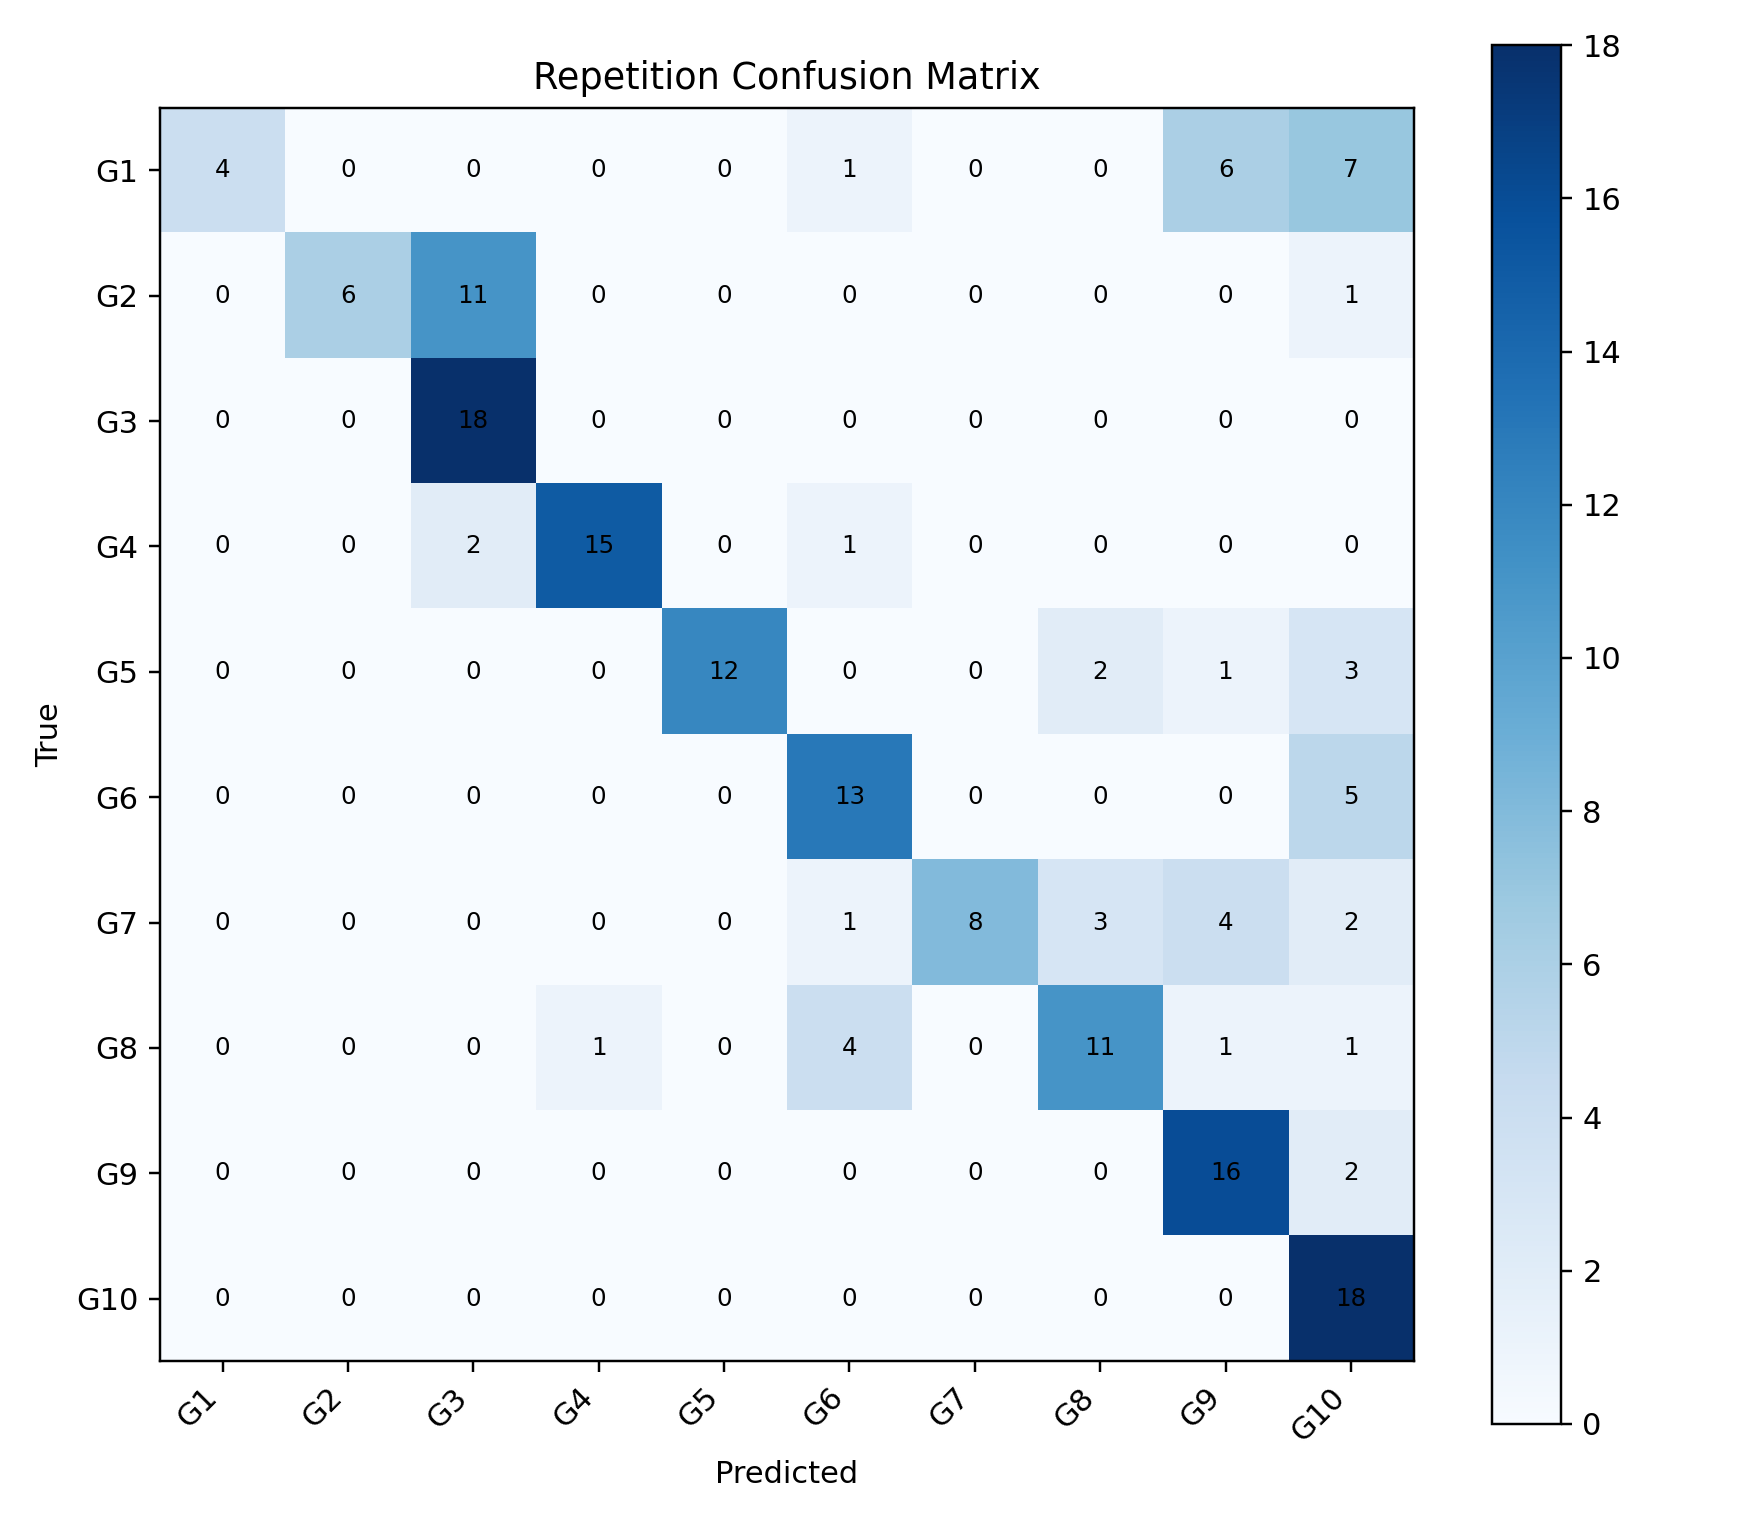

The data file committed next to this chart (first rows):
, G1, G2, G3, G4, G5, G6, G7, G8, G9, G10
G1, 4, 0, 0, 0, 0, 1, 0, 0, 6, 7
G2, 0, 6, 11, 0, 0, 0, 0, 0, 0, 1
G3, 0, 0, 18, 0, 0, 0, 0, 0, 0, 0
G4, 0, 0, 2, 15, 0, 1, 0, 0, 0, 0
G5, 0, 0, 0, 0, 12, 0, 0, 2, 1, 3
G6, 0, 0, 0, 0, 0, 13, 0, 0, 0, 5
G7, 0, 0, 0, 0, 0, 1, 8, 3, 4, 2
G8, 0, 0, 0, 1, 0, 4, 0, 11, 1, 1
G9, 0, 0, 0, 0, 0, 0, 0, 0, 16, 2
G10, 0, 0, 0, 0, 0, 0, 0, 0, 0, 18
